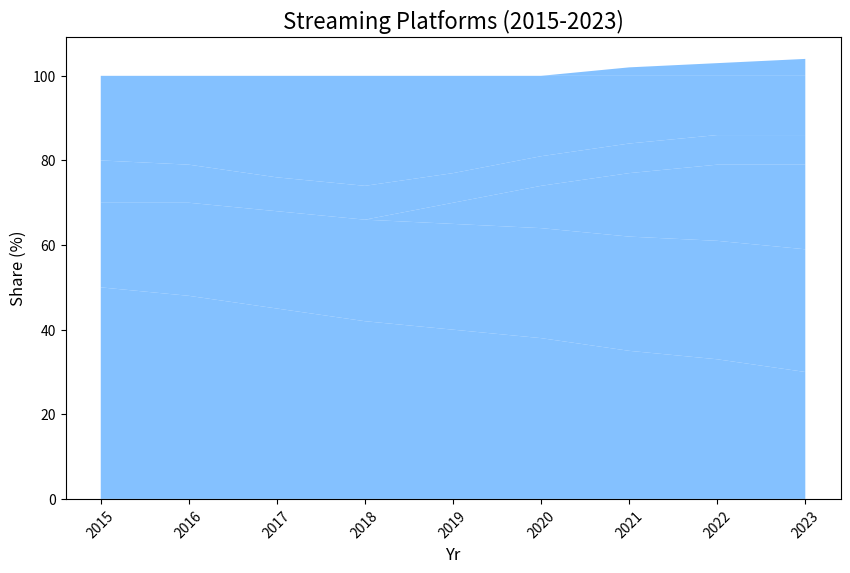

Here is the Python script that generated this plot:
import matplotlib.pyplot as plt
import numpy as np

years = np.array(range(2015, 2024))
netflix = np.array([50, 48, 45, 42, 40, 38, 35, 33, 30])
amazon_prime = np.array([20, 22, 23, 24, 25, 26, 27, 28, 29])
disney_plus = np.array([0, 0, 0, 0, 5, 10, 15, 18, 20])
hulu = np.array([10, 9, 8, 8, 7, 7, 7, 7, 7])
others = np.array([20, 21, 24, 26, 23, 19, 16, 14, 14])
hbo_max = np.array([0, 0, 0, 0, 0, 0, 2, 3, 4])

fig, ax = plt.subplots(figsize=(10, 6))

ax.stackplot(years, netflix, amazon_prime, disney_plus, hulu, others, hbo_max, 
             colors=['#66B2FF'], alpha=0.8)

ax.set_title('Streaming Platforms (2015-2023)', fontsize=16)
ax.set_xlabel('Yr', fontsize=12)
ax.set_ylabel('Share (%)', fontsize=12)

ax.set_xticks(years)
ax.set_xticklabels(years, rotation=45)

plt.show()
